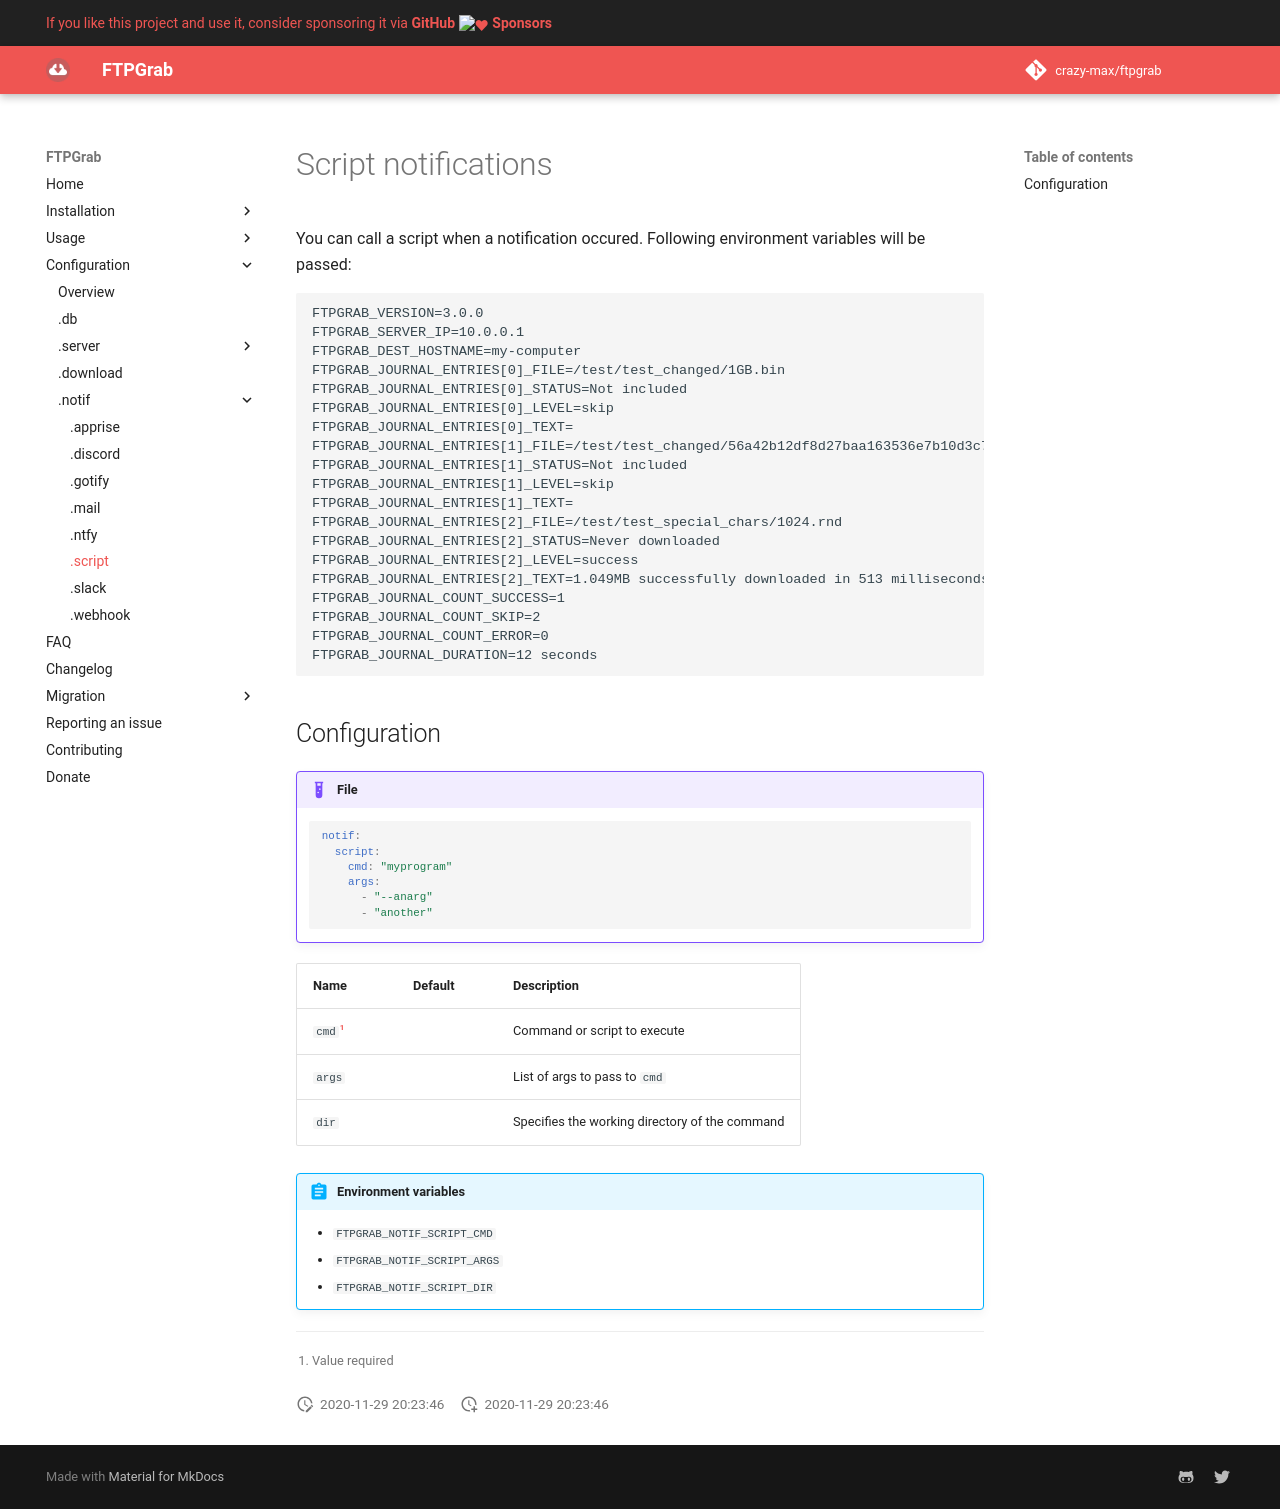

repository: crazy-max/ftpgrab · page: config/notif/script/index.html · generator: mkdocs

# Script notifications

You can call a script when a notification occured. Following environment variables will be passed:

```
FTPGRAB_VERSION=3.0.0
FTPGRAB_SERVER_IP=10.0.0.1
FTPGRAB_DEST_HOSTNAME=my-computer
FTPGRAB_JOURNAL_ENTRIES[0]_FILE=/test/test_changed/1GB.bin
FTPGRAB_JOURNAL_ENTRIES[0]_STATUS=Not included
FTPGRAB_JOURNAL_ENTRIES[0]_LEVEL=skip
FTPGRAB_JOURNAL_ENTRIES[0]_TEXT=
FTPGRAB_JOURNAL_ENTRIES[1]_FILE=/test/test_changed/56a42b12df8d27baa163536e7b10d3c7.png
FTPGRAB_JOURNAL_ENTRIES[1]_STATUS=Not included
FTPGRAB_JOURNAL_ENTRIES[1]_LEVEL=skip
FTPGRAB_JOURNAL_ENTRIES[1]_TEXT=
FTPGRAB_JOURNAL_ENTRIES[2]_FILE=/test/test_special_chars/1024.rnd
FTPGRAB_JOURNAL_ENTRIES[2]_STATUS=Never downloaded
FTPGRAB_JOURNAL_ENTRIES[2]_LEVEL=success
FTPGRAB_JOURNAL_ENTRIES[2]_TEXT=1.049MB successfully downloaded in 513 milliseconds
FTPGRAB_JOURNAL_COUNT_SUCCESS=1
FTPGRAB_JOURNAL_COUNT_SKIP=2
FTPGRAB_JOURNAL_COUNT_ERROR=0
FTPGRAB_JOURNAL_DURATION=12 seconds
```

## Configuration

!!! example "File"
    ```yaml
    notif:
      script:
        cmd: "myprogram"
        args:
          - "--anarg"
          - "another"
    ```

| Name                  | Default       | Description   |
|-----------------------|---------------|---------------|
| `cmd`[^1]             |               | Command or script to execute |
| `args`                |               | List of args to pass to `cmd` |
| `dir`                 |               | Specifies the working directory of the command |

!!! abstract "Environment variables"
    * `FTPGRAB_NOTIF_SCRIPT_CMD`
    * `FTPGRAB_NOTIF_SCRIPT_ARGS`
    * `FTPGRAB_NOTIF_SCRIPT_DIR`

[^1]: Value required
